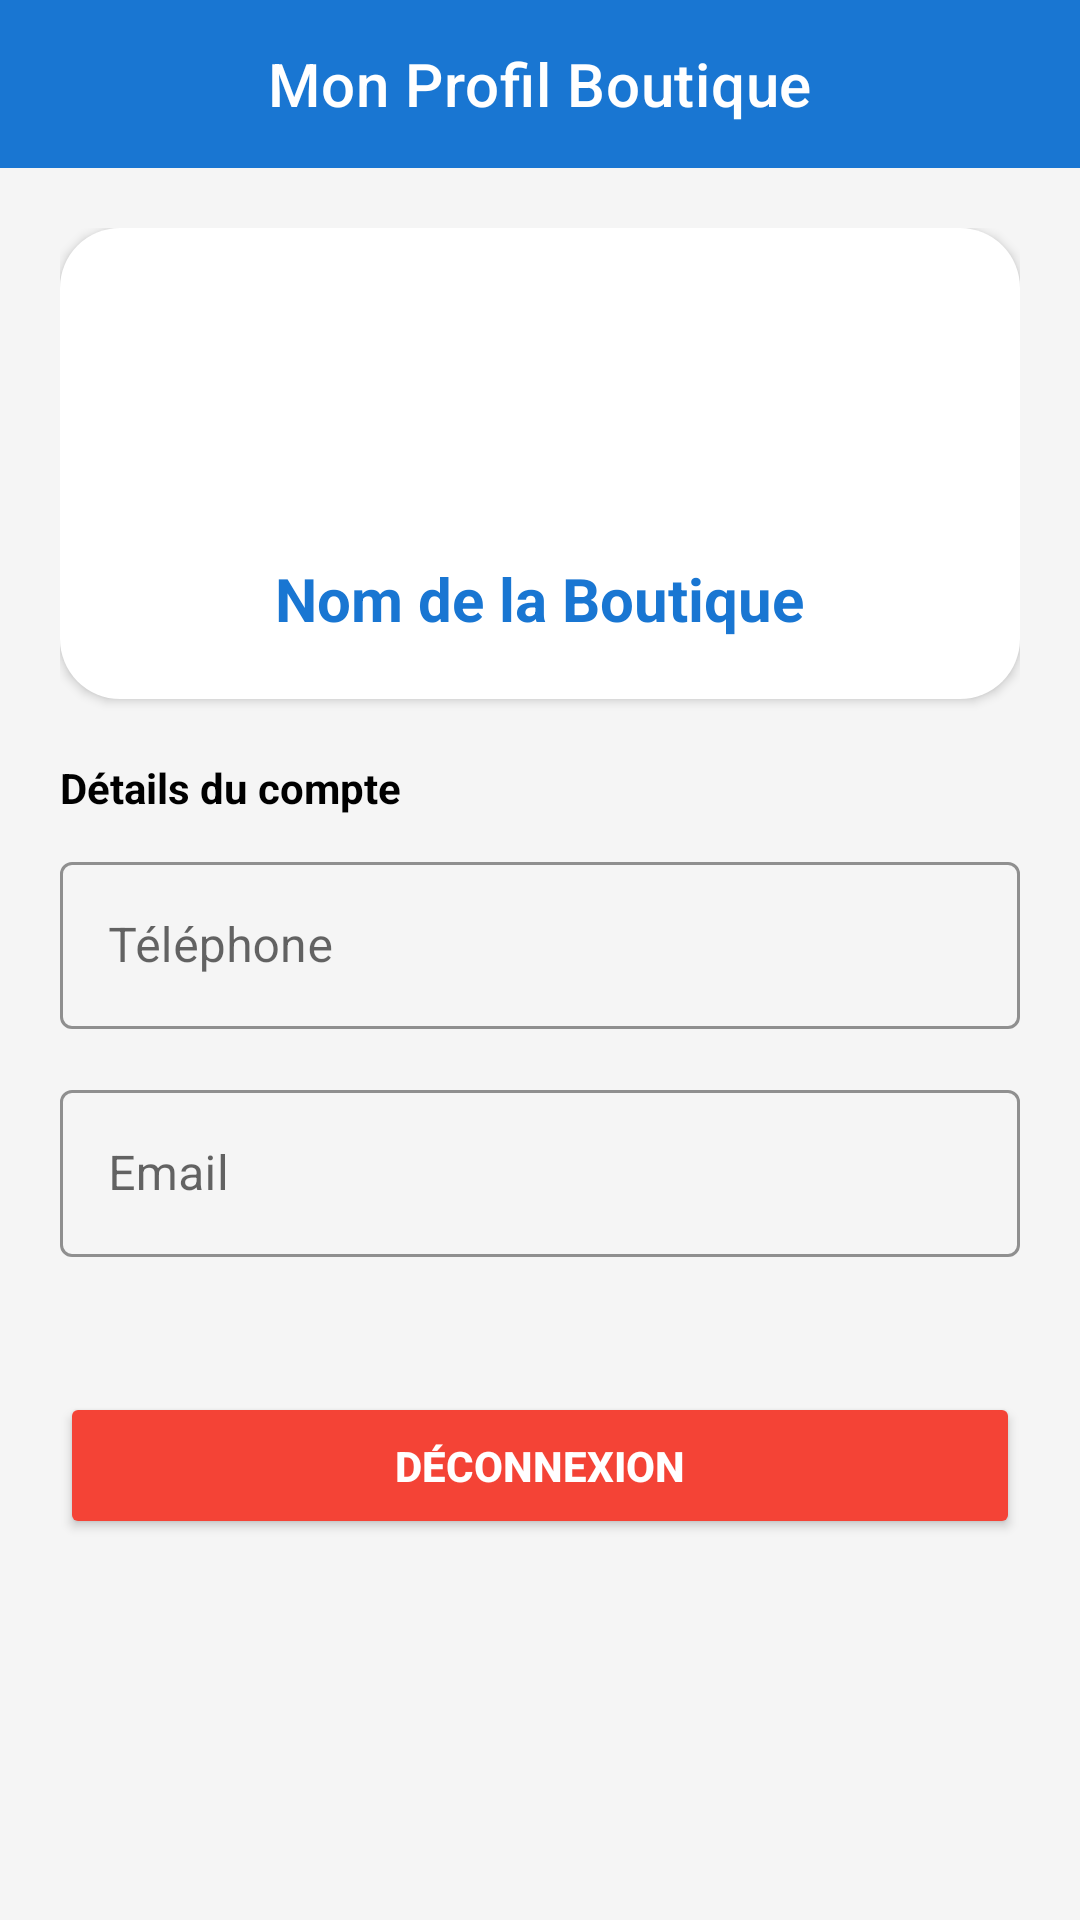

Here is an Android app screen rendered from its layout file. Give the layout XML and the strings, colors and styles it references.
<!-- AndroidManifest.xml: application theme Theme.Detty -->
<!-- res/layout/fragment_profil.xml -->
<?xml version="1.0" encoding="utf-8"?>
<LinearLayout xmlns:android="http://schemas.android.com/apk/res/android"
    xmlns:app="http://schemas.android.com/apk/res-auto"
    android:layout_width="match_parent"
    android:layout_height="match_parent"
    android:background="@color/gris"
    android:orientation="vertical">

    <com.google.android.material.appbar.AppBarLayout
        android:layout_width="match_parent"
        android:layout_height="wrap_content"
        android:background="@color/blue">
        <com.google.android.material.appbar.MaterialToolbar
            android:id="@+id/toolbarProfile"
            android:layout_width="match_parent"
            android:layout_height="?attr/actionBarSize"
            app:navigationIcon="@drawable/outline_arrow_back_24"
            app:navigationIconTint="@color/white"
            app:title="Mon Profil Boutique"
            app:titleCentered="true"
            app:titleTextColor="@color/white" />
    </com.google.android.material.appbar.AppBarLayout>

    <ScrollView
        android:layout_width="match_parent"
        android:layout_height="match_parent">

        <LinearLayout
            android:layout_width="match_parent"
            android:layout_height="wrap_content"
            android:padding="20dp"
            android:orientation="vertical">

            <LinearLayout
                android:layout_width="match_parent"
                android:layout_height="wrap_content"
                android:background="@drawable/roud_border_all"
                android:elevation="2dp"
                android:gravity="center"
                android:orientation="vertical"
                android:padding="20dp">

                <ImageView
                    android:layout_width="80dp"
                    android:layout_height="80dp"
                    android:src="@drawable/baseline_person_outline_24"
                    app:tint="@color/blue" />

                <TextView
                    android:id="@+id/tvNomBoutique"
                    android:layout_width="wrap_content"
                    android:layout_height="wrap_content"
                    android:layout_marginTop="10dp"
                    android:text="Nom de la Boutique"
                    android:textColor="@color/blue"
                    android:textSize="20sp"
                    android:textStyle="bold" />
            </LinearLayout>

            <TextView
                android:layout_width="wrap_content"
                android:layout_height="wrap_content"
                android:layout_marginTop="20dp"
                android:layout_marginBottom="10dp"
                android:text="Détails du compte"
                android:textColor="@color/black"
                android:textStyle="bold" />

            <com.google.android.material.textfield.TextInputLayout
                style="@style/Widget.MaterialComponents.TextInputLayout.OutlinedBox"
                android:layout_width="match_parent"
                android:layout_height="wrap_content"
                android:layout_marginBottom="15dp"
                app:boxStrokeColor="@color/blue"
                app:hintTextColor="@color/blue"
                android:hint="Téléphone">

                <com.google.android.material.textfield.TextInputEditText
                    android:id="@+id/etPhone"
                    android:layout_width="match_parent"
                    android:layout_height="wrap_content"
                    android:enabled="false"
                    android:textColor="@color/black"/>
            </com.google.android.material.textfield.TextInputLayout>

            <com.google.android.material.textfield.TextInputLayout
                style="@style/Widget.MaterialComponents.TextInputLayout.OutlinedBox"
                android:layout_width="match_parent"
                android:layout_height="wrap_content"
                android:layout_marginBottom="15dp"
                app:boxStrokeColor="@color/blue"
                app:hintTextColor="@color/blue"
                android:hint="Email">

                <com.google.android.material.textfield.TextInputEditText
                    android:id="@+id/etEmail"
                    android:layout_width="match_parent"
                    android:layout_height="wrap_content"
                    android:enabled="false"
                    android:textColor="@color/black" />
            </com.google.android.material.textfield.TextInputLayout>

            <Button
                android:id="@+id/btn_logout"
                android:layout_width="match_parent"
                android:layout_height="wrap_content"
                android:layout_marginTop="30dp"
                android:padding="15dp"
                app:backgroundTint="@color/rouge"
                android:text="Déconnexion"
                android:textColor="@color/white"
                android:textStyle="bold"
                app:cornerRadius="10dp" />

        </LinearLayout>
    </ScrollView>
</LinearLayout>
<!-- resources referenced by this layout -->
<resources>
  <color name="black">#FF000000</color>
  <color name="blue">#1976D2</color>
  <color name="gris">#F5F5F5</color>
  <color name="rouge">#F44336</color>
  <color name="white">#FFFFFFFF</color>
  <!-- drawable roud_border_all (drawable) -->
  <?xml version="1.0" encoding="utf-8"?>
  <shape  xmlns:android="http://schemas.android.com/apk/res/android"
      android:shape="rectangle">
      <solid android:color="@color/white"/>
      <corners
          android:radius="20dp"/>
  
  </shape>
  <style name="Theme.Detty" parent="Base.Theme.Detty">
          
          <item name="android:navigationBarColor">@android:color/transparent</item>
          <item name="android:statusBarColor">@android:color/transparent</item>
          <item name="android:windowLightStatusBar">?attr/isLightTheme</item>
      </style>
  <style name="Base.Theme.Detty" parent="Theme.MaterialComponents.DayNight.NoActionBar">
          
          
          <item name="android:statusBarColor">@color/blue</item>
          <item name="android:windowLightStatusBar" tools:targetApi="m">false</item>
      </style>
</resources>
